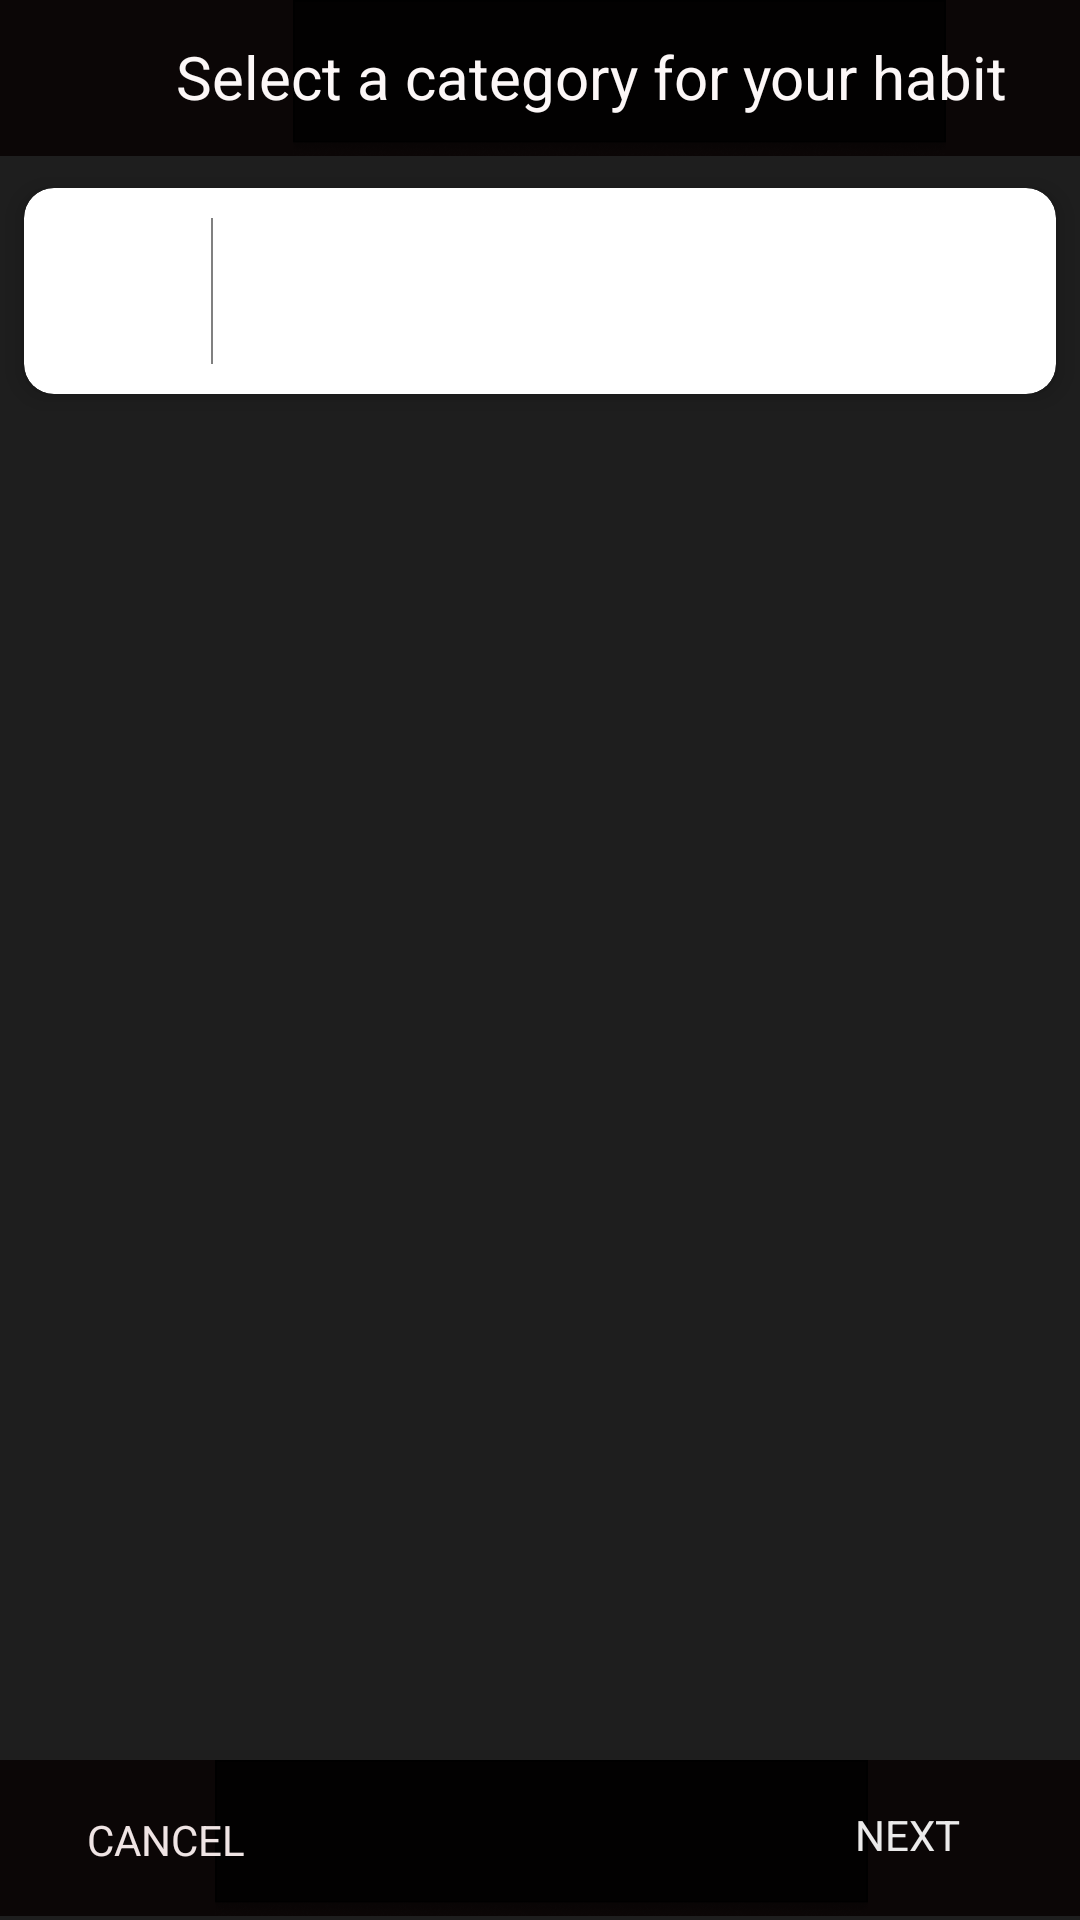

The Android layout XML behind this screen, and the referenced resources:
<!-- AndroidManifest.xml: application theme Theme.Fukc -->
<!-- res/layout/activity_category_layout.xml -->
<?xml version="1.0" encoding="utf-8"?>
<androidx.constraintlayout.widget.ConstraintLayout xmlns:android="http://schemas.android.com/apk/res/android"
    xmlns:app="http://schemas.android.com/apk/res-auto"
    xmlns:tools="http://schemas.android.com/tools"
    android:layout_width="match_parent"
    android:layout_height="match_parent"
    android:background="@color/blackone"
    tools:context=".Category_layout">


    <ImageView
        android:id="@+id/TopBox"
        android:layout_width="413dp"
        android:layout_height="52dp"
        android:background="#040007"
        android:backgroundTint="#0B0606"
        android:contentDescription="@string/_2"
        app:layout_constraintBottom_toBottomOf="parent"
        app:layout_constraintEnd_toEndOf="parent"
        app:layout_constraintHorizontal_bias="0.0"
        app:layout_constraintStart_toStartOf="parent"
        app:layout_constraintTop_toTopOf="parent"
        app:layout_constraintVertical_bias="0.0"
        app:srcCompat="@drawable/toponefrag" />

    <TextView
        android:id="@+id/CreateHabitText"
        android:layout_width="404dp"
        android:layout_height="42dp"
        android:gravity="center|center_vertical"
        android:text="Select a category for your habit"
        android:textAppearance="@style/TextAppearance.AppCompat.Display1"
        android:textColor="#FCF7F7"
        android:textSize="20sp"
        app:layout_constraintBottom_toBottomOf="@+id/TopBox"
        app:layout_constraintEnd_toEndOf="parent"
        app:layout_constraintHorizontal_bias="0.124"
        app:layout_constraintStart_toStartOf="parent"
        app:layout_constraintTop_toTopOf="@+id/TopBox"
        app:layout_constraintVertical_bias="0.472" />

    <androidx.cardview.widget.CardView
        android:id="@+id/createcat"
        android:layout_width="match_parent"
        android:layout_height="90dp"
        android:layout_marginTop="52dp"
        app:cardCornerRadius="10dp"
        app:cardElevation="5dp"
        app:cardUseCompatPadding="true"
        app:contentPadding="10dp"
        app:layout_constraintTop_toTopOf="parent"
        tools:layout_editor_absoluteX="-1dp">

        <LinearLayout
            android:layout_width="match_parent"
            android:layout_height="57dp"
            android:orientation="horizontal">

            <LinearLayout
                android:layout_width="307dp"
                android:layout_height="33dp"
                android:layout_marginLeft="5dp"
                android:layout_marginTop="10dp"
                android:layout_marginRight="5dp"
                android:layout_weight="1"
                android:orientation="vertical">

                <ImageView
                    android:id="@+id/imageView5"
                    android:layout_width="match_parent"
                    android:layout_height="wrap_content"
                    app:srcCompat="@drawable/foldericon" />
            </LinearLayout>

            <View
                android:layout_width="0.5dp"
                android:layout_height="match_parent"
                android:alpha="0.5"
                android:background="@android:color/black" />

            <LinearLayout
                android:layout_width="match_parent"
                android:layout_height="wrap_content"
                android:layout_gravity="center"
                android:layout_marginLeft="10dp"
                android:layout_marginRight="10dp"
                android:layout_weight="0.2"
                android:orientation="vertical">

                <TextView
                    android:id="@+id/title"
                    android:layout_width="match_parent"
                    android:layout_height="match_parent"
                    android:layout_weight="1"
                    android:singleLine="true"
                    android:textColor="@color/teal_200"
                    android:textSize="20sp"
                    tools:text="@string/create_cat" />

            </LinearLayout>

        </LinearLayout>
    </androidx.cardview.widget.CardView>

    <ImageView
        android:id="@+id/BottomBox"
        android:layout_width="413dp"
        android:layout_height="52dp"
        android:background="#040007"
        android:backgroundTint="#0B0606"
        android:contentDescription="@string/_2"
        app:layout_constraintBottom_toBottomOf="parent"
        app:layout_constraintEnd_toEndOf="parent"
        app:layout_constraintStart_toStartOf="parent"
        app:layout_constraintTop_toTopOf="parent"
        app:layout_constraintVertical_bias="0.998"
        app:srcCompat="@drawable/toponefrag" />

    <TextView
        android:id="@+id/cancel_text"
        android:layout_width="121dp"
        android:layout_height="49dp"
        android:layout_marginTop="484dp"
        android:gravity="center"
        android:text="CANCEL"
        android:textColor="#EFE4E4"
        app:layout_constraintBottom_toBottomOf="@+id/BottomBox"
        app:layout_constraintEnd_toEndOf="@+id/CreateHabitText"
        app:layout_constraintHorizontal_bias="0.0"
        app:layout_constraintStart_toStartOf="@+id/CreateHabitText"
        app:layout_constraintTop_toTopOf="@+id/CreateHabitText"
        app:layout_constraintVertical_bias="0.989" />


    <androidx.recyclerview.widget.RecyclerView
        android:id="@+id/recyclerv"
        android:layout_width="411dp"
        android:layout_height="496dp"
        android:background="@color/blackone"
        app:layout_constraintBottom_toTopOf="@+id/BottomBox"
        app:layout_constraintEnd_toEndOf="parent"
        app:layout_constraintHorizontal_bias="0.0"
        app:layout_constraintStart_toStartOf="parent"
        app:layout_constraintTop_toBottomOf="@+id/TopBox"
        app:layout_constraintVertical_bias="1.0" />

    <TextView
        android:id="@+id/next_text"
        android:layout_width="114dp"
        android:layout_height="48dp"
        android:gravity="center|center_horizontal"
        android:text="NEXT"
        android:textColor="#EBEAEA"
        app:layout_constraintBottom_toBottomOf="@+id/BottomBox"
        app:layout_constraintEnd_toEndOf="parent"
        app:layout_constraintHorizontal_bias="0.994"
        app:layout_constraintStart_toEndOf="@+id/cancel_text"
        app:layout_constraintTop_toTopOf="@+id/BottomBox"
        app:layout_constraintVertical_bias="0.25" />

</androidx.constraintlayout.widget.ConstraintLayout>
<!-- resources referenced by this layout -->
<resources>
  <color name="blackone">#1E1E1E</color>
  <color name="teal_200">#FF03DAC5</color>
  <!-- drawable toponefrag: png bitmap (drawable-v24, 4753 bytes) -->
  <string name="_2">2</string>
  <string name="create_cat">Create Category</string>
  <style name="Theme.Fukc" parent="Theme.MaterialComponents.DayNight.NoActionBar">
          
          <item name="colorPrimary">#0F9D58</item>
          <item name="colorPrimaryVariant">#0F9D58</item>
          <item name="colorOnPrimary">@color/black</item>
          
          <item name="colorSecondary">@color/teal_200</item>
          <item name="colorSecondaryVariant">@color/teal_700</item>
          <item name="colorOnSecondary">@color/black</item>
          
          <item name="android:statusBarColor" tools:targetApi="l">?attr/colorPrimaryVariant</item>
          
      </style>
  <color name="black">#FF000000</color>
  <color name="teal_700">#FF018786</color>
</resources>
